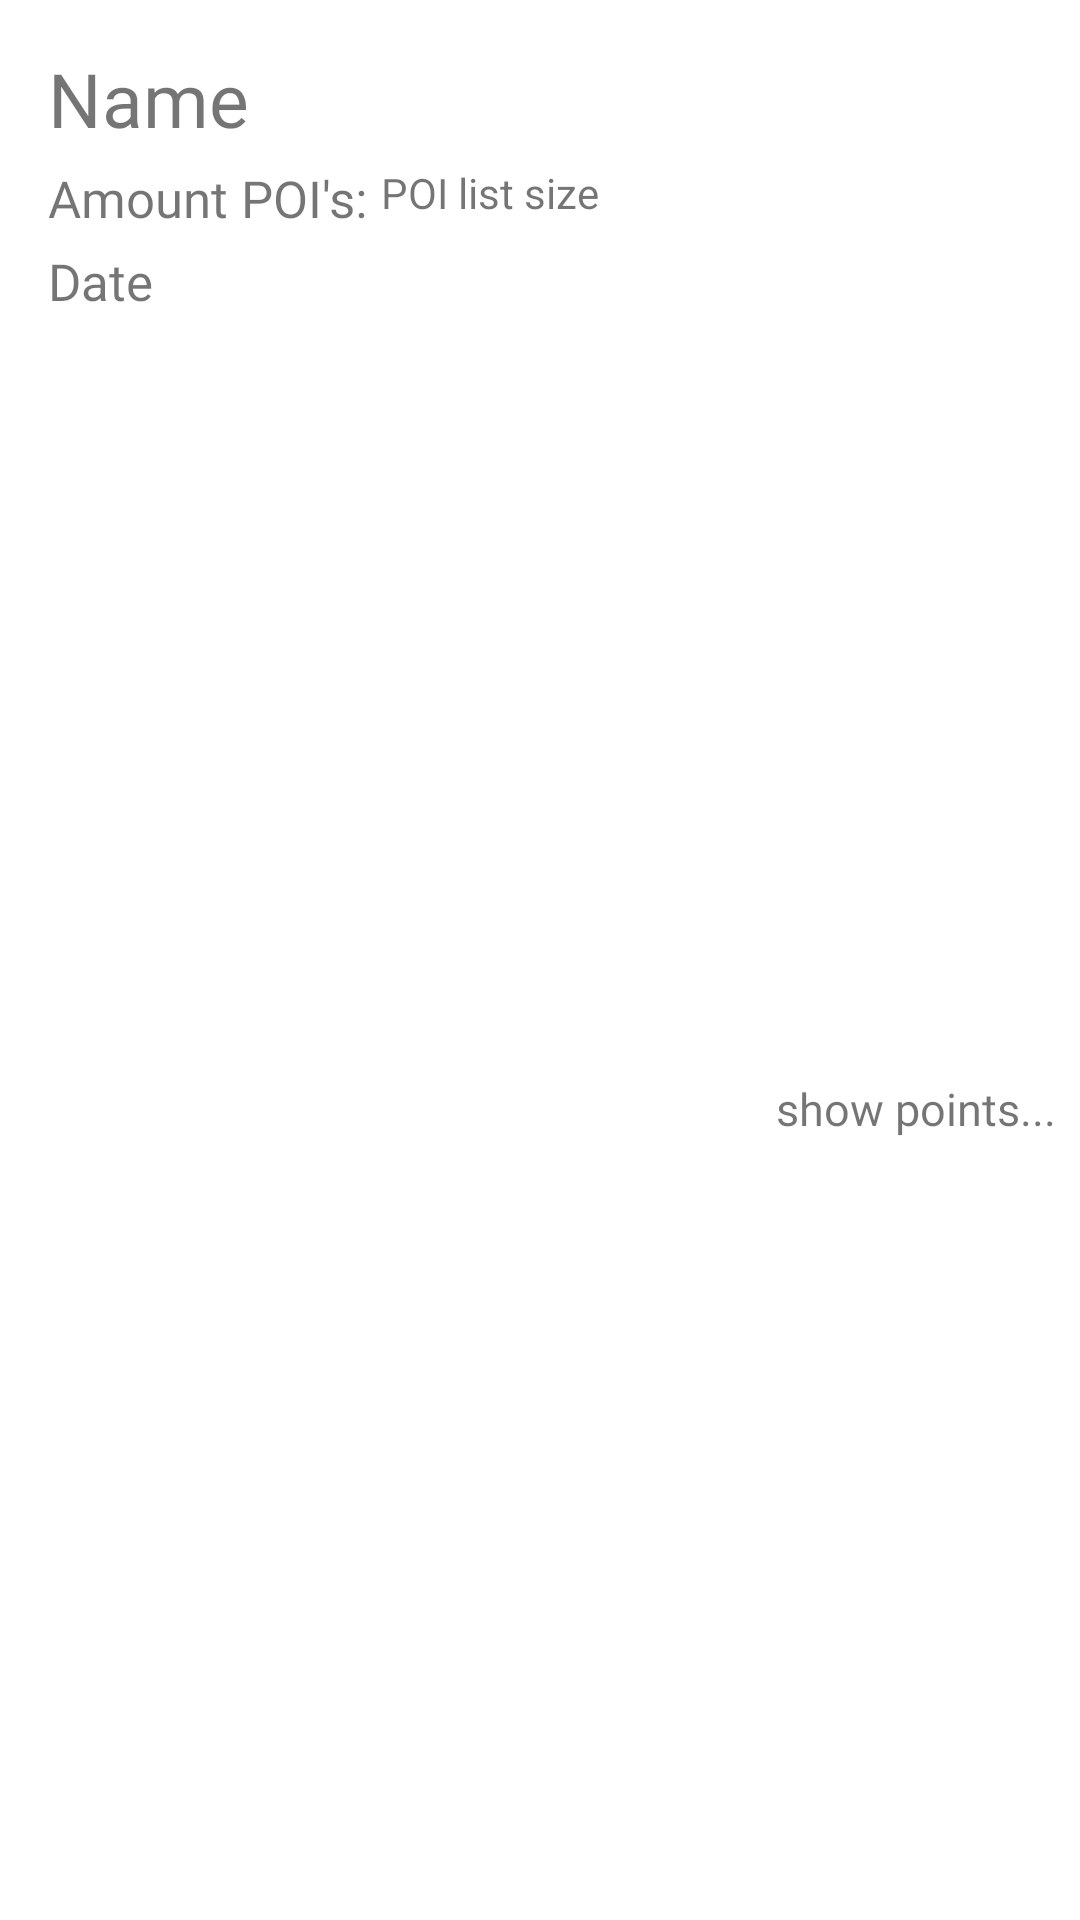

Reconstruct the res/layout file that produces this screen, plus the resources it refers to.
<!-- AndroidManifest.xml: application theme Theme.BBB -->
<!-- res/layout/user_walkedroute_list_item.xml -->
<?xml version="1.0" encoding="utf-8"?>
<androidx.constraintlayout.widget.ConstraintLayout
    xmlns:android="http://schemas.android.com/apk/res/android"
    xmlns:app="http://schemas.android.com/apk/res-auto"
    xmlns:tools="http://schemas.android.com/tools"
    android:layout_width="match_parent"
    android:layout_height="wrap_content">

    <TextView
        android:id="@+id/userRoute_list_item_name"
        android:layout_width="wrap_content"
        android:layout_height="wrap_content"
        android:layout_marginStart="16dp"
        android:layout_marginTop="16dp"
        android:fontFamily="@font/lato_black"
        android:text="@string/name"
        android:textSize="25sp"
        app:layout_constraintEnd_toEndOf="parent"
        app:layout_constraintHorizontal_bias="0.0"
        app:layout_constraintStart_toStartOf="parent"
        app:layout_constraintTop_toTopOf="parent" />

    <TextView
        android:id="@+id/userRoute_list_item_AmountPOI"
        android:layout_width="wrap_content"
        android:layout_height="wrap_content"
        app:layout_constraintTop_toBottomOf="@id/userRoute_list_item_name"
        app:layout_constraintStart_toStartOf="@id/userRoute_list_item_name"
        android:layout_marginTop="5dp"
        android:fontFamily="@font/lato_black"
        android:textSize="17sp"
        android:text="@string/amount_pois"/>

    <TextView
        android:id="@+id/userRoute_list_item_Date"
        android:layout_width="wrap_content"
        android:layout_height="wrap_content"
        android:layout_marginTop="5dp"
        android:layout_marginBottom="8dp"
        android:fontFamily="@font/lato_black"
        android:text="@string/date"
        android:textSize="17sp"
        app:layout_constraintBottom_toBottomOf="parent"
        app:layout_constraintStart_toStartOf="@id/userRoute_list_item_name"
        app:layout_constraintTop_toBottomOf="@id/userRoute_list_item_AmountPOI"
        app:layout_constraintVertical_bias="0.0" />

    <TextView
        android:layout_width="wrap_content"
        android:layout_height="wrap_content"
        android:layout_marginTop="2dp"
        android:layout_marginEnd="8dp"
        android:layout_marginBottom="8dp"
        android:fontFamily="@font/lato_black"
        android:text="@string/show_points"
        android:textSize="15sp"
        app:layout_constraintBottom_toBottomOf="parent"
        app:layout_constraintEnd_toEndOf="parent"
        app:layout_constraintTop_toBottomOf="@+id/userRoute_list_item_Date" />

    <TextView
        android:id="@+id/userRoute_list_item_AmountPOIint"
        android:layout_width="0dp"
        android:layout_height="wrap_content"
        android:layout_marginTop="5dp"
        android:text="@string/poi_list_size"
        app:layout_constraintEnd_toEndOf="parent"
        app:layout_constraintStart_toEndOf="@+id/userRoute_list_item_AmountPOI"
        app:layout_constraintTop_toBottomOf="@+id/userRoute_list_item_name" />
</androidx.constraintlayout.widget.ConstraintLayout>
<!-- resources referenced by this layout -->
<resources>
  <string name="amount_pois">"Amount POI's: "</string>
  <string name="date">Date</string>
  <string name="name">Name</string>
  <string name="poi_list_size" translatable="false">POI list size</string>
  <string name="show_points">show points...</string>
  <style name="Theme.BBB" parent="Theme.MaterialComponents.DayNight.NoActionBar">
          
          <item name="colorPrimary">@color/OrangeWeb</item>
          <item name="colorPrimaryVariant">@color/YaleBlue</item>
          <item name="colorOnPrimary">@color/white</item>
          
          <item name="colorSecondary">@color/teal_200</item>
          <item name="colorSecondaryVariant">@color/teal_700</item>
          <item name="colorOnSecondary">@color/black</item>
          
          <item name="android:statusBarColor" tools:targetApi="l">?attr/colorPrimaryVariant</item>
          
      </style>
  <color name="OrangeWeb">#FFA400</color>
  <color name="YaleBlue">#004B85</color>
  <color name="white">#FFFFFFFF</color>
  <color name="teal_200">#FF03DAC5</color>
  <color name="teal_700">#FF018786</color>
  <color name="black">#FF000000</color>
</resources>
